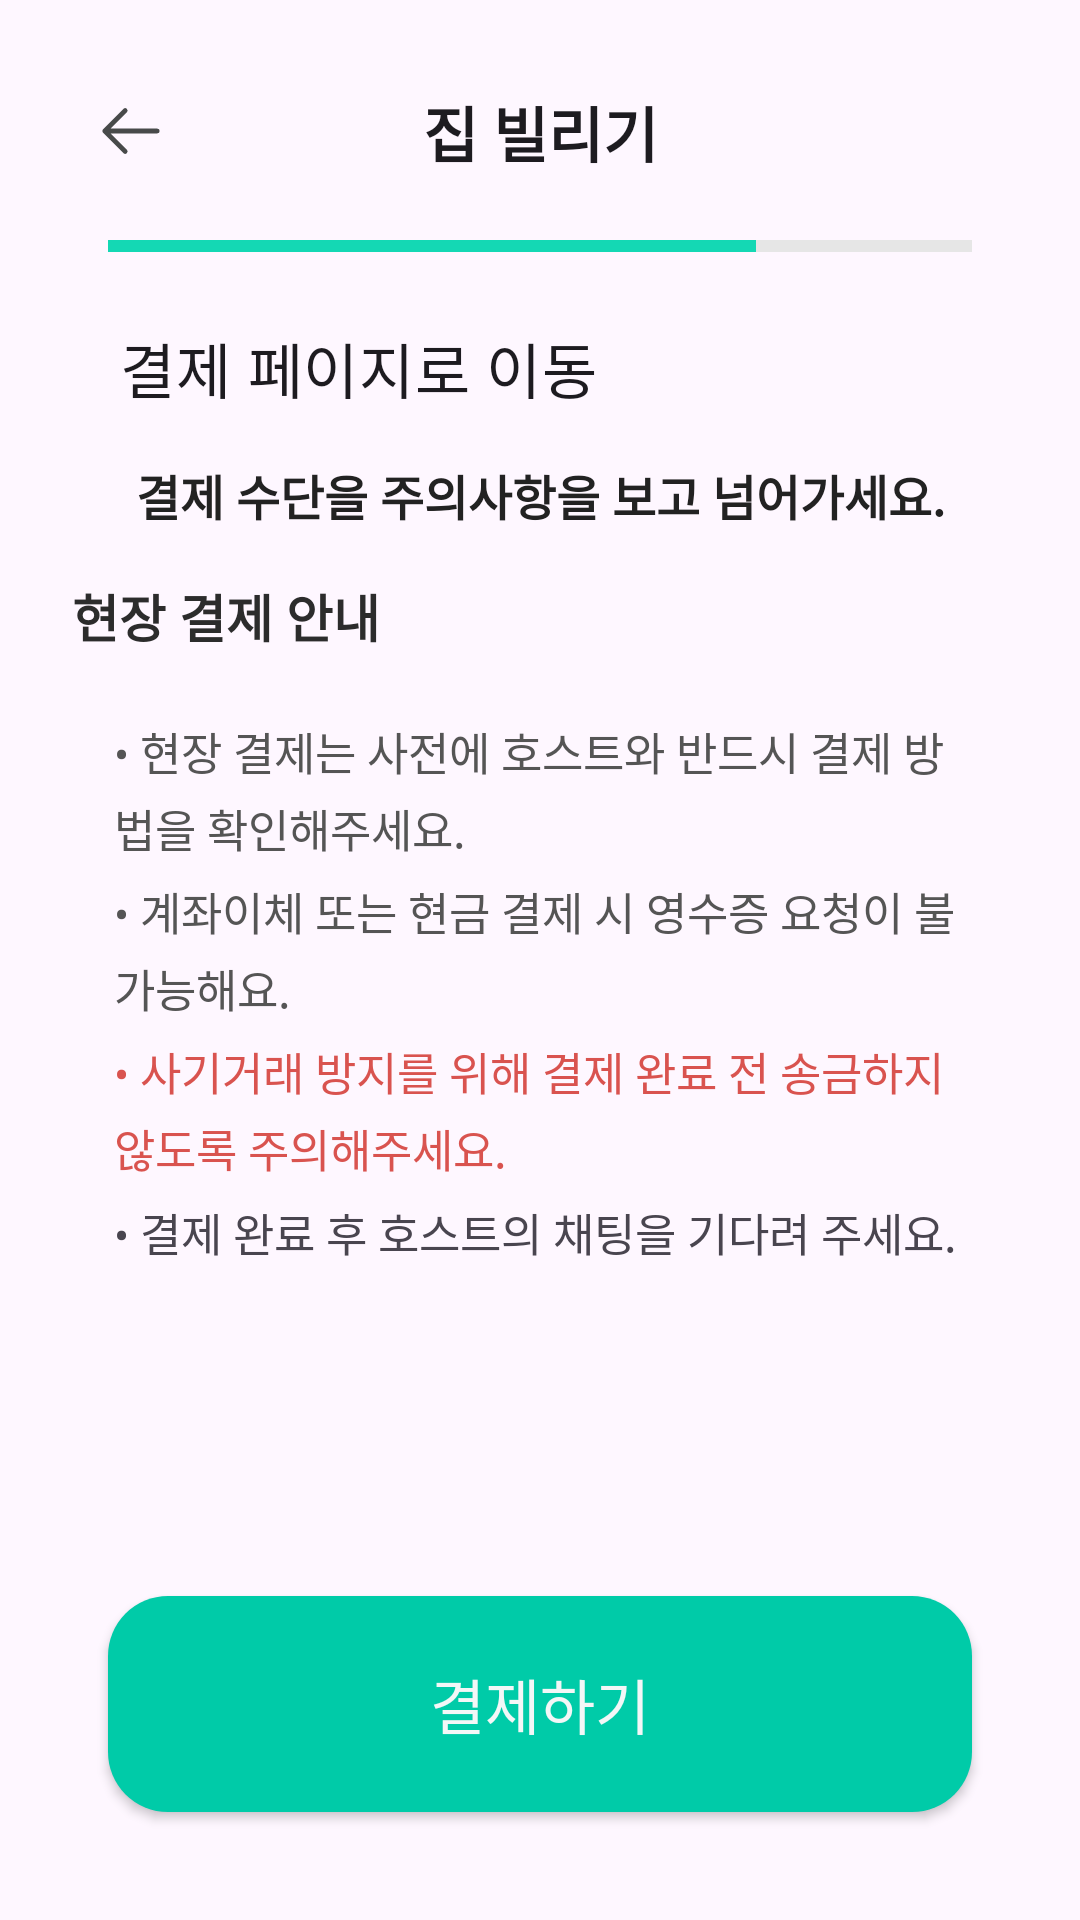

Reconstruct the res/layout file that produces this screen, plus the resources it refers to.
<!-- AndroidManifest.xml: application theme Base.Theme.JJB20 -->
<!-- res/layout/activity_payment.xml -->
<?xml version="1.0" encoding="utf-8"?>
<androidx.constraintlayout.widget.ConstraintLayout xmlns:android="http://schemas.android.com/apk/res/android"
    xmlns:app="http://schemas.android.com/apk/res-auto"
    xmlns:tools="http://schemas.android.com/tools"
    android:layout_width="match_parent"
    android:layout_height="match_parent"
    android:padding="16dp"
    tools:context=".PaymentActivity"> <com.google.android.material.appbar.MaterialToolbar
    android:id="@+id/toolbar"
    style="@style/Widget.MaterialComponents.Toolbar"
    android:layout_width="0dp"
    android:layout_height="wrap_content"
    app:layout_constraintTop_toTopOf="parent"
    app:layout_constraintStart_toStartOf="parent"
    app:layout_constraintEnd_toEndOf="parent"
    app:navigationIcon="@drawable/arrow_left"
    app:title="집 빌리기"
    app:titleCentered="true"
    app:titleTextAppearance="@style/ToolbarTitleTextStyle" />

    <LinearLayout
        android:id="@+id/progressRow"
        android:layout_width="0dp"
        android:layout_height="4dp"
        android:layout_marginTop="8dp"
        android:orientation="horizontal"
        android:paddingStart="20dp"
        android:paddingEnd="20dp"
        app:layout_constraintTop_toBottomOf="@id/toolbar"
        app:layout_constraintStart_toStartOf="parent"
        app:layout_constraintEnd_toEndOf="parent">

        <View
            android:id="@+id/seg1"
            android:layout_width="0dp"
            android:layout_height="4dp"
            android:layout_weight="1"
            android:background="#14D8B4" />

        <View
            android:id="@+id/seg2"
            android:layout_width="0dp"
            android:layout_height="4dp"
            android:layout_weight="1"
            android:background="#14D8B4" />

        <View
            android:id="@+id/seg3"
            android:layout_width="0dp"
            android:layout_height="4dp"
            android:layout_weight="1"
            android:background="#14D8B4" />

        <View
            android:id="@+id/seg4"
            android:layout_width="0dp"
            android:layout_height="4dp"
            android:layout_weight="1"
            android:background="#E6E6E6" />
    </LinearLayout>

    <TextView
        android:id="@+id/sectionTitle"
        android:layout_width="0dp"
        android:layout_height="wrap_content"
        android:layout_marginTop="24dp"
        android:text="결제 페이지로 이동"
        android:fontFamily="@font/cafe24ssurround_v2"

        android:textAppearance="@style/TextAppearance.MaterialComponents.Headline6"
        android:paddingStart="24dp"
        android:paddingEnd="24dp"
        app:layout_constraintTop_toBottomOf="@id/progressRow"
        app:layout_constraintStart_toStartOf="parent"
        app:layout_constraintEnd_toEndOf="parent" />

    <TextView
        android:id="@+id/textPaymentInfo"
        android:layout_width="0dp"
        android:layout_height="wrap_content"
        android:layout_marginTop="16dp"
        android:text="결제 수단을 주의사항을 보고 넘어가세요."
        android:fontFamily="@font/cafe24ssurround_v2"

        android:textStyle="bold"
        android:textSize="16sp"
        android:textColor="#222222"
        android:gravity="center"
        app:layout_constraintTop_toBottomOf="@id/sectionTitle"
        app:layout_constraintStart_toStartOf="parent"
        app:layout_constraintEnd_toEndOf="parent" />

    
    <LinearLayout
        android:id="@+id/paymentButtonsLayout"
        android:layout_width="0dp"
        android:layout_height="wrap_content"
        android:orientation="vertical"
        android:padding="8dp"
        app:layout_constraintTop_toBottomOf="@id/textPaymentInfo"
        app:layout_constraintStart_toStartOf="parent"
        app:layout_constraintEnd_toEndOf="parent">

        
        <TextView
            android:id="@+id/tvOnsitePaymentTitle"
            android:layout_width="match_parent"
            android:layout_height="wrap_content"
            android:text="현장 결제 안내"
            android:textSize="17sp"
            android:textStyle="bold"
            android:textColor="#2C2C2C"
            android:fontFamily="@font/cafe24ssurround_v2"
            android:paddingVertical="8dp"/>

        
        <LinearLayout
            android:id="@+id/layoutOnsiteWarning"
            android:layout_width="match_parent"
            android:layout_height="wrap_content"
            android:orientation="vertical"

            android:padding="14dp">

            <TextView
                android:id="@+id/tvWarning1"
                android:layout_width="match_parent"
                android:layout_height="wrap_content"
                android:text="• 현장 결제는 사전에 호스트와 반드시 결제 방법을 확인해주세요."
                android:textSize="15sp"
                android:textColor="#555555"
                android:fontFamily="@font/cafe24ssurround_v2"
                android:lineSpacingExtra="4dp"/>

            <TextView
                android:id="@+id/tvWarning2"
                android:layout_width="match_parent"
                android:layout_height="wrap_content"
                android:text="• 계좌이체 또는 현금 결제 시 영수증 요청이 불가능해요."
                android:textSize="15sp"
                android:textColor="#555555"
                android:fontFamily="@font/cafe24ssurround_v2"
                android:layout_marginTop="6dp"
                android:lineSpacingExtra="4dp"/>

            <TextView
                android:id="@+id/tvWarning3"
                android:layout_width="match_parent"
                android:layout_height="wrap_content"
                android:text="• 사기거래 방지를 위해 결제 완료 전 송금하지 않도록 주의해주세요."
                android:textSize="15sp"
                android:textColor="#D9534F"
                android:fontFamily="@font/cafe24ssurround_v2"
                android:layout_marginTop="6dp"
                android:lineSpacingExtra="4dp"/>

            <TextView
                android:id="@+id/tvWarning4"
                android:layout_width="match_parent"
                android:layout_height="wrap_content"
                android:text="• 결제 완료 후 호스트의 채팅을 기다려 주세요."
                android:textSize="15sp"
                android:fontFamily="@font/cafe24ssurround_v2"
                android:layout_marginTop="6dp"
                android:lineSpacingExtra="4dp"/>
        </LinearLayout>

    </LinearLayout>



    <androidx.appcompat.widget.AppCompatButton
        android:id="@+id/btnNext"
        android:layout_width="0dp"
        android:layout_height="72dp"
        android:layout_margin="20dp"
        android:textSize="20sp"
        android:text="결제하기"
        app:cornerRadius="16dp"
        android:background="@drawable/btn_mainbtn"
        android:fontFamily="@font/cafe24ssurround_v2"

        android:textColor="@color/basic1"
        app:layout_constraintBottom_toBottomOf="parent"
        app:layout_constraintStart_toStartOf="parent"
        app:layout_constraintEnd_toEndOf="parent" />

</androidx.constraintlayout.widget.ConstraintLayout>
<!-- resources referenced by this layout -->
<resources>
  <color name="basic1">#F3F7F7</color>
  <!-- drawable arrow_left (drawable) -->
  <vector xmlns:android="http://schemas.android.com/apk/res/android" android:height="24dp" android:viewportHeight="30" android:viewportWidth="30" android:width="24dp">
        
      <path android:fillColor="#00000000" android:pathData="M12.153,23.09L3.646,14.583M3.646,14.583L12.153,6.076M3.646,14.583L25.521,14.583" android:strokeColor="#484A4A" android:strokeLineCap="round" android:strokeLineJoin="round" android:strokeWidth="2"/>
      
  </vector>
  <!-- drawable btn_mainbtn (drawable) -->
  <?xml version="1.0" encoding="utf-8"?>
  <shape xmlns:android="http://schemas.android.com/apk/res/android"
      android:shape="rectangle">
  
      
      <solid android:color="@color/mainColor1" />
  
  
  
      
      <corners android:radius="20dp" />
  
  </shape>
  <style name="ToolbarTitleTextStyle" parent="TextAppearance.Widget.AppCompat.Toolbar.Title">
          <item name="android:textSize">20sp</item>
          <item name="android:fontFamily">@font/cafe24ssurroundotf</item>
          <item name="android:textStyle">bold</item>
          <item name="android:textColor">@color/basic5</item>
      </style>
  <style name="Base.Theme.JJB20" parent="Theme.Material3.Light.NoActionBar">
          
  
          
          <item name="android:windowLightStatusBar">true</item>
  
          
          <item name="android:statusBarColor">@color/white</item>
  
          
          <item name="android:navigationBarColor">@color/white</item>
      </style>
  <color name="mainColor1">#00CBA8</color>
  <color name="basic5">#2F3030</color>
  <color name="white">#FFFFFFFF</color>
</resources>
